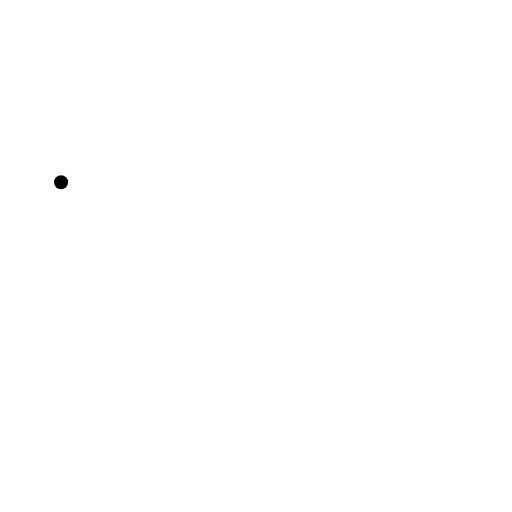
t = 0.00 s
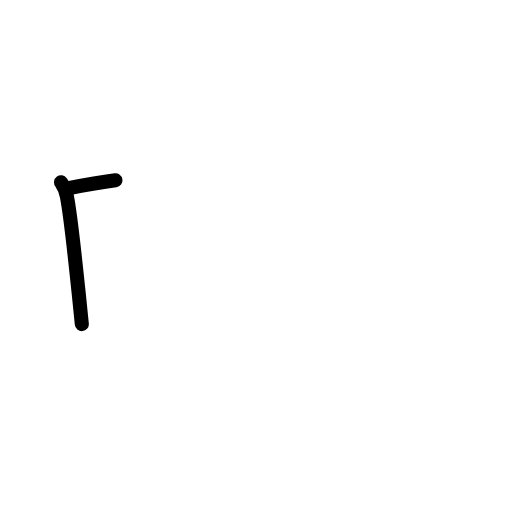
t = 1.17 s
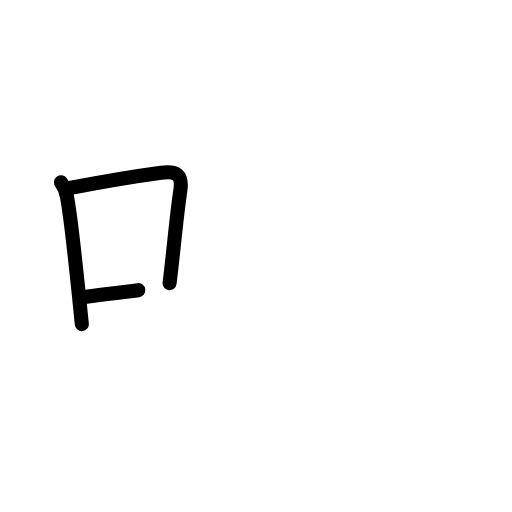
t = 2.38 s
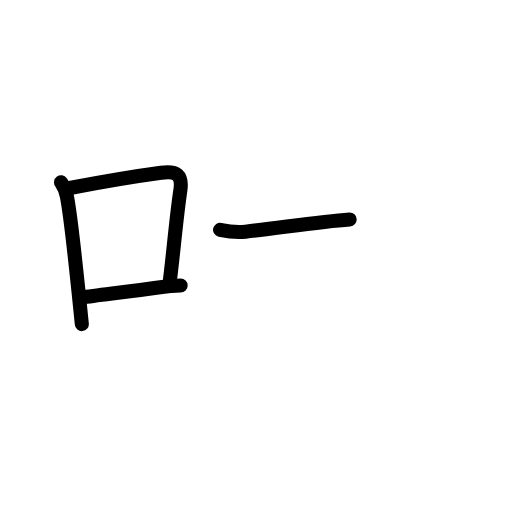
t = 3.58 s
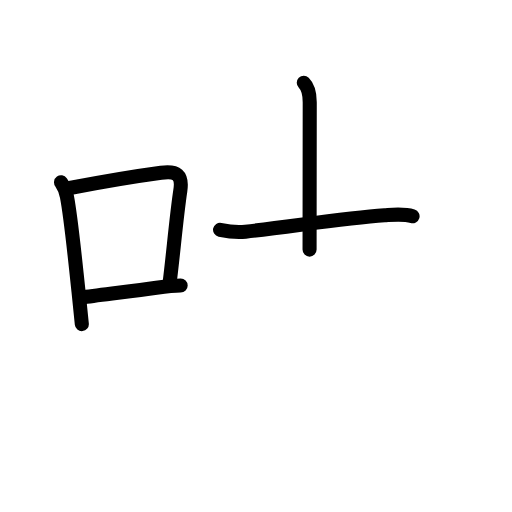
t = 4.75 s
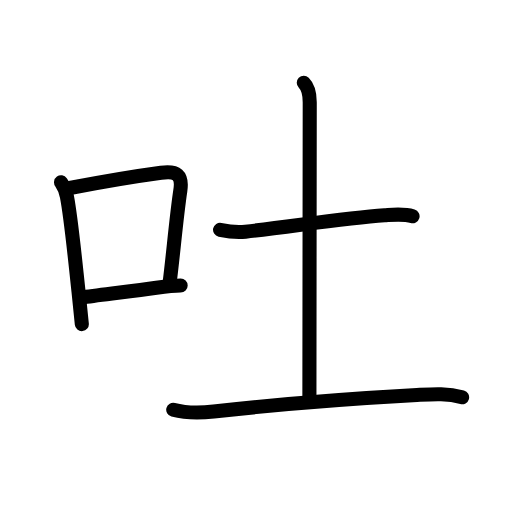
t = 6.00 s

The animated SVG that drew these frames (rendered in a browser with its animation timeline set to each time). Animation: 21 SMIL elements (animate=21); one cycle of 6.00 s.

<?xml version="1.0" encoding="UTF-8"?>
<!--
AniKanjiVG is licensed by CC-BY-SA Paul C. Sommerhoff (https://bitbucket.org/sommerhoff/anikanjivg).
AniKanjiVG uses KanjiVG which is licensed by CC-BY-SA Ulrich Apel (http://kanjivg.tagaini.net).
See also http://creativecommons.org/licenses/by-sa/3.0/
-->
<svg xmlns:kvg='http://kanjivg.tagaini.net' xmlns='http://www.w3.org/2000/svg' width='109' height='109' viewBox='0 0 109 109' style='fill:none;stroke:#000000;stroke-width:3;stroke-linecap:round;stroke-linejoin:round;' id="kvg:kanji_05410"><g id="kvg:05410" kvg:element="吐"><g id="kvg:05410-g1" kvg:element="口" kvg:position="left" kvg:radical="general"><path id="kvg:05410-s1" kvg:type="㇑" d="M13,38.81c0.75,1.04,1,1.77,1.25,3.06c0.87,4.5,1.67,12.81,2.46,20.13c0.27,2.48,0.51,4.87,0.71,7"><animate attributeName="d" begin="0.0s" dur="0.3333333333333333s" from="M13,38.81C13,38.81,13,38.81,13,38.81" to="M13,38.81c0.75,1.04,1,1.77,1.25,3.06" />
<animate attributeName="d" begin="0.3333333333333333s" dur="0.3333333333333333s" from="M13,38.81c0.75,1.04,1,1.77,1.25,3.06c0,0,0,0,0,0,0" to="M13,38.81c0.75,1.04,1,1.77,1.25,3.06c0.87,4.5,1.67,12.81,2.46,20.13" />
<animate attributeName="d" begin="0.6666666666666666s" dur="0.3333333333333333s" from="M13,38.81c0.75,1.04,1,1.77,1.25,3.06c0.87,4.5,1.67,12.81,2.46,20.13c0,0,0,0,0,0,0" to="M13,38.81c0.75,1.04,1,1.77,1.25,3.06c0.87,4.5,1.67,12.81,2.46,20.13c0.27,2.48,0.51,4.87,0.71,7" />
</path>
<path id="kvg:05410-s2" kvg:type="㇕b" d="M14.84,40.02c9.08-1.74,15.14-2.67,19.45-3.25c3.34-0.45,4.62,0.41,4.09,3.87c-0.84,5.58-1.5,13.48-2.28,19.65"><animate attributeName="d" begin="1.0s" dur="0.3333333333333333s" from="M14.84,40.02C14.84,40.02,14.84,40.02,14.84,40.02" to="M14.84,40.02c9.08-1.74,15.14-2.67,19.45-3.25" />
<animate attributeName="d" begin="1.3333333333333333s" dur="0.3333333333333333s" from="M14.84,40.02c9.08-1.74,15.14-2.67,19.45-3.25c0,0,0,0,0,0,0" to="M14.84,40.02c9.08-1.74,15.14-2.67,19.45-3.25c3.34-0.45,4.62,0.41,4.09,3.87" />
<animate attributeName="d" begin="1.6666666666666665s" dur="0.3333333333333333s" from="M14.84,40.02c9.08-1.74,15.14-2.67,19.45-3.25c3.34-0.45,4.62,0.41,4.09,3.87c0,0,0,0,0,0,0" to="M14.84,40.02c9.08-1.74,15.14-2.67,19.45-3.25c3.34-0.45,4.62,0.41,4.09,3.87c-0.84,5.58-1.5,13.48-2.28,19.65" />
<animate attributeName="d" begin="0s" dur="1.0s" from="M-100,-100" to="M-100,-100" />
</path>
<path id="kvg:05410-s3" kvg:type="㇐b" d="M17.85,63.27c4-0.59,9.76-1.21,15.45-2c1.66-0.23,3.83-0.49,5.16-0.49"><animate attributeName="d" begin="2.0s" dur="0.5s" from="M17.85,63.27C17.85,63.27,17.85,63.27,17.85,63.27" to="M17.85,63.27c4-0.59,9.76-1.21,15.45-2" />
<animate attributeName="d" begin="2.5s" dur="0.5s" from="M17.85,63.27c4-0.59,9.76-1.21,15.45-2c0,0,0,0,0,0,0" to="M17.85,63.27c4-0.59,9.76-1.21,15.45-2c1.66-0.23,3.83-0.49,5.16-0.49" />
<animate attributeName="d" begin="0s" dur="2.0s" from="M-100,-100" to="M-100,-100" />
</path>
</g>
<g id="kvg:05410-g2" kvg:element="土" kvg:position="right" kvg:phon="土"><path id="kvg:05410-s4" kvg:type="㇐" d="M46.85,48.92c2.15,0.46,3.78,0.58,5.4,0.4c9.42-1.01,20.76-2.85,29.62-3.48c1.99-0.14,4.02-0.39,5.96,0.2"><animate attributeName="d" begin="3.0s" dur="0.3333333333333333s" from="M46.85,48.92C46.85,48.92,46.85,48.92,46.85,48.92" to="M46.85,48.92c2.15,0.46,3.78,0.58,5.4,0.4" />
<animate attributeName="d" begin="3.3333333333333335s" dur="0.3333333333333333s" from="M46.85,48.92c2.15,0.46,3.78,0.58,5.4,0.4c0,0,0,0,0,0,0" to="M46.85,48.92c2.15,0.46,3.78,0.58,5.4,0.4c9.42-1.01,20.76-2.85,29.62-3.48" />
<animate attributeName="d" begin="3.6666666666666665s" dur="0.3333333333333333s" from="M46.85,48.92c2.15,0.46,3.78,0.58,5.4,0.4c9.42-1.01,20.76-2.85,29.62-3.48c0,0,0,0,0,0,0" to="M46.85,48.92c2.15,0.46,3.78,0.58,5.4,0.4c9.42-1.01,20.76-2.85,29.62-3.48c1.99-0.14,4.02-0.39,5.96,0.2" />
<animate attributeName="d" begin="0s" dur="3.0s" from="M-100,-100" to="M-100,-100" />
</path>
<path id="kvg:05410-s5" kvg:type="㇑a" d="M64.67,17.62c0.86,0.85,1.27,2.27,1.27,4.14c0,12-0.07,47.13-0.07,62.75"><animate attributeName="d" begin="4.0s" dur="0.5s" from="M64.67,17.62C64.67,17.62,64.67,17.62,64.67,17.62" to="M64.67,17.62c0.86,0.85,1.27,2.27,1.27,4.14" />
<animate attributeName="d" begin="4.5s" dur="0.5s" from="M64.67,17.62c0.86,0.85,1.27,2.27,1.27,4.14c0,0,0,0,0,0,0" to="M64.67,17.62c0.86,0.85,1.27,2.27,1.27,4.14c0,12-0.07,47.13-0.07,62.75" />
<animate attributeName="d" begin="0s" dur="4.0s" from="M-100,-100" to="M-100,-100" />
</path>
<path id="kvg:05410-s6" kvg:type="㇐" d="M36.88,87.23c2.87,0.77,6.09,0.67,8.62,0.38c14.07-1.6,31.24-2.86,43.27-3.52c3.39-0.19,6.33-0.43,9.61,0.48"><animate attributeName="d" begin="5.0s" dur="0.3333333333333333s" from="M36.88,87.23C36.88,87.23,36.88,87.23,36.88,87.23" to="M36.88,87.23c2.87,0.77,6.09,0.67,8.62,0.38" />
<animate attributeName="d" begin="5.333333333333333s" dur="0.3333333333333333s" from="M36.88,87.23c2.87,0.77,6.09,0.67,8.62,0.38c0,0,0,0,0,0,0" to="M36.88,87.23c2.87,0.77,6.09,0.67,8.62,0.38c14.07-1.6,31.24-2.86,43.27-3.52" />
<animate attributeName="d" begin="5.666666666666667s" dur="0.3333333333333333s" from="M36.88,87.23c2.87,0.77,6.09,0.67,8.62,0.38c14.07-1.6,31.24-2.86,43.27-3.52c0,0,0,0,0,0,0" to="M36.88,87.23c2.87,0.77,6.09,0.67,8.62,0.38c14.07-1.6,31.24-2.86,43.27-3.52c3.39-0.19,6.33-0.43,9.61,0.48" />
<animate attributeName="d" begin="0s" dur="5.0s" from="M-100,-100" to="M-100,-100" />
</path>
</g>
</g>
</svg>
